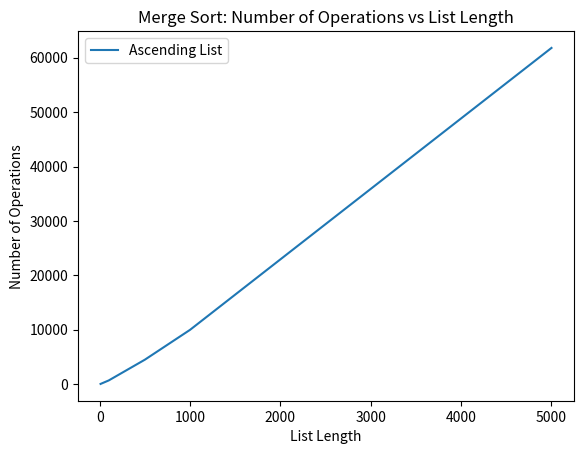

Reproduce this figure in Python.
import time
import random
import matplotlib.pyplot as plt


def merge_sort(arr):
    operations = 0

    if len(arr) <= 1:
        return arr, operations

    mid = len(arr) // 2
    left_half, left_ops = merge_sort(arr[:mid])
    right_half, right_ops = merge_sort(arr[mid:])
    operations += left_ops + right_ops

    sorted_list, merge_ops = merge(left_half, right_half)
    operations += merge_ops

    return sorted_list, operations


def merge(left, right):
    merged = []
    operations = 0
    left_index = 0
    right_index = 0

    while left_index < len(left) and right_index < len(right):
        if left[left_index] <= right[right_index]:
            merged.append(left[left_index])
            left_index += 1
        else:
            merged.append(right[right_index])
            right_index += 1
        operations += 1

    while left_index < len(left):
        merged.append(left[left_index])
        left_index += 1
        operations += 1

    while right_index < len(right):
        merged.append(right[right_index])
        right_index += 1
        operations += 1

    return merged, operations


list_lengths = [10, 100, 500, 1000, 5000]
ascending_ops = []

for length in list_lengths:
    ascending_list = list(range(length))

    start_time = time.time()
    _, ascending_op = merge_sort(ascending_list)
    ascending_ops.append(ascending_op)
    end_time = time.time()

plt.plot(list_lengths, ascending_ops, label='Ascending List')
plt.xlabel('List Length')
plt.ylabel('Number of Operations')
plt.title('Merge Sort: Number of Operations vs List Length')
plt.legend()
plt.show()
